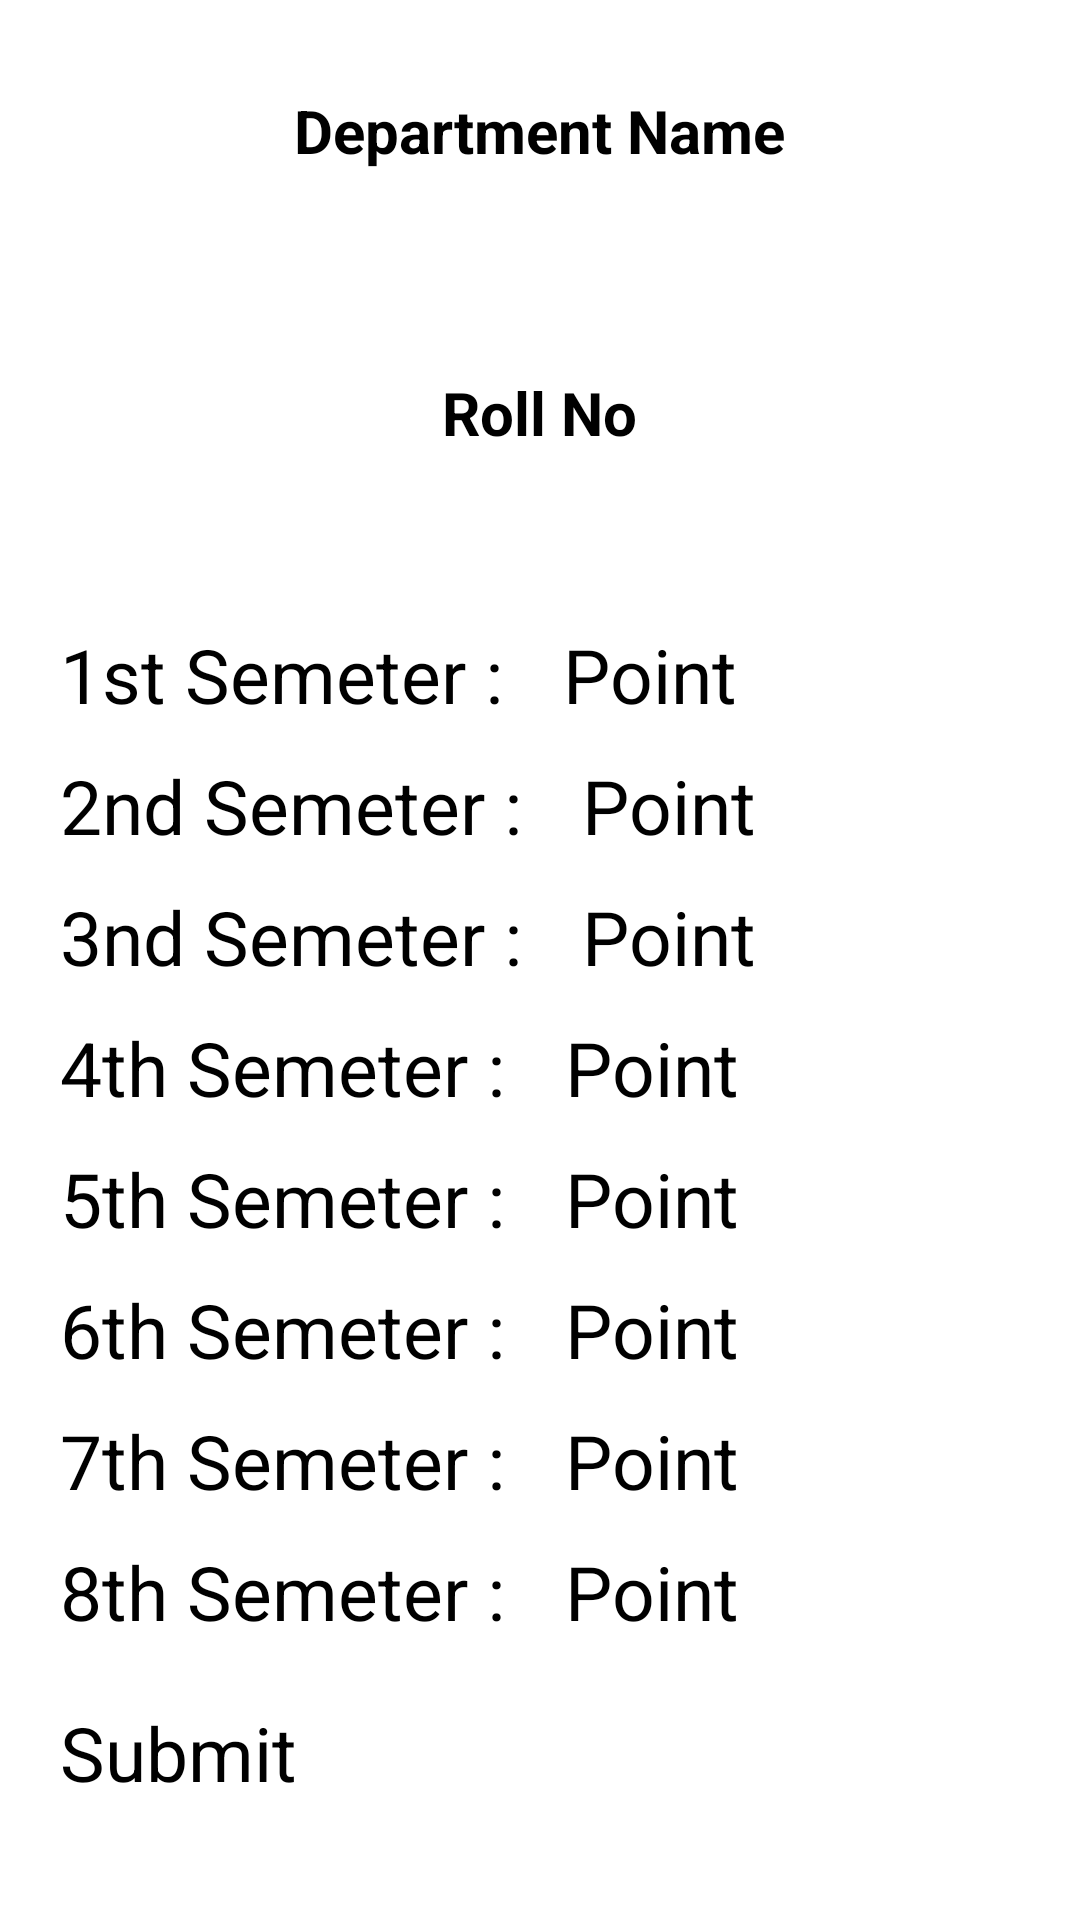

Android layout source for this screen:
<!-- AndroidManifest.xml: application theme Theme.ChatApplication -->
<!-- res/layout/activity_result_publish.xml -->
<?xml version="1.0" encoding="utf-8"?>
<ScrollView xmlns:android="http://schemas.android.com/apk/res/android"
    xmlns:app="http://schemas.android.com/apk/res-auto"
    xmlns:tools="http://schemas.android.com/tools"
    android:layout_width="match_parent"
    android:layout_height="match_parent"

    tools:context=".ResultPublish">


    <LinearLayout
        android:layout_width="match_parent"
        android:layout_height="wrap_content"
        android:orientation="vertical"
        >
        <TextView
            android:layout_width="wrap_content"
            android:layout_height="wrap_content"
            android:text="Department Name"
            android:textColor="@color/black"
            android:textSize="20sp"
            android:textStyle="bold"
            android:layout_marginTop="30sp"
            android:layout_gravity="center_horizontal"
            />

        <EditText
            android:layout_width="match_parent"
            android:layout_height="wrap_content"
            android:hint="Deparment (CSE)"
            android:textColor="@color/light_gray"
            android:textAlignment="center"
            android:textSize="20dp"
            android:layout_marginTop="10dp"
            android:textStyle="bold"
            android:id="@+id/Edittext_admin_departmentName_result"
            />
        <TextView
            android:layout_width="wrap_content"
            android:layout_height="wrap_content"
            android:text="Roll No"
            android:textColor="@color/black"
            android:textSize="20sp"
            android:textStyle="bold"
            android:layout_marginTop="30sp"
            android:layout_gravity="center_horizontal"
            />

        <EditText
            android:layout_width="match_parent"
            android:layout_height="wrap_content"
            android:hint="Roll No"
            android:textColor="@color/light_gray"
            android:textAlignment="center"
            android:textSize="20dp"
            android:layout_marginTop="10dp"
            android:textStyle="bold"
            android:id="@+id/Edittext_admin_Rollno__result"
            />
        <LinearLayout
            android:layout_width="wrap_content"
            android:layout_height="wrap_content"
            android:layout_marginTop="20dp">

            <TextView
                android:layout_width="wrap_content"
                android:layout_height="wrap_content"
                android:text="1st Semeter :"
                android:textColor="@color/black"
                android:textSize="25sp"
                android:layout_marginLeft="20dp"
                />
            <EditText
                android:layout_width="wrap_content"
                android:layout_height="wrap_content"
                android:hint="Point"
                android:textColor="@color/black"
                android:layout_marginLeft="20dp"
                android:textSize="25dp"
                android:id="@+id/Edittext_admin_semester1_result"
                />


        </LinearLayout>


        <LinearLayout
            android:layout_width="wrap_content"
            android:layout_height="wrap_content"
            android:layout_marginTop="10dp">

            <TextView
                android:layout_width="wrap_content"
                android:layout_height="wrap_content"
                android:text="2nd Semeter :"
                android:textColor="@color/black"
                android:textSize="25sp"
                android:layout_marginLeft="20dp"
                />
            <EditText
                android:layout_width="wrap_content"
                android:layout_height="wrap_content"
                android:hint="Point"
                android:textColor="@color/black"
                android:layout_marginLeft="20dp"
                android:textSize="25dp"
                android:id="@+id/Edittext_admin_semester2_result"
                />


        </LinearLayout>


        <LinearLayout
            android:layout_width="wrap_content"
            android:layout_height="wrap_content"
            android:layout_marginTop="10dp">

            <TextView
                android:layout_width="wrap_content"
                android:layout_height="wrap_content"
                android:text="3nd Semeter :"
                android:textColor="@color/black"
                android:textSize="25sp"
                android:layout_marginLeft="20dp"
                />
            <EditText
                android:layout_width="wrap_content"
                android:layout_height="wrap_content"
                android:hint="Point"
                android:textColor="@color/black"
                android:layout_marginLeft="20dp"
                android:textSize="25dp"
                android:id="@+id/Edittext_admin_semester3_result"
                />

        </LinearLayout>

        <LinearLayout
            android:layout_width="wrap_content"
            android:layout_height="wrap_content"
            android:layout_marginTop="10dp">

            <TextView
                android:layout_width="wrap_content"
                android:layout_height="wrap_content"
                android:text="4th Semeter :"
                android:textColor="@color/black"
                android:textSize="25sp"
                android:layout_marginLeft="20dp"
                />
            <EditText
                android:layout_width="wrap_content"
                android:layout_height="wrap_content"
                android:hint="Point"
                android:textColor="@color/black"
                android:layout_marginLeft="20dp"
                android:textSize="25dp"
                android:id="@+id/Edittext_admin_semester4_result"
                />
        </LinearLayout>

        <LinearLayout
            android:layout_width="wrap_content"
            android:layout_height="wrap_content"
            android:layout_marginTop="10dp">

            <TextView
                android:layout_width="wrap_content"
                android:layout_height="wrap_content"
                android:text="5th Semeter :"
                android:textColor="@color/black"
                android:textSize="25sp"
                android:layout_marginLeft="20dp"
                />
            <EditText
                android:layout_width="wrap_content"
                android:layout_height="wrap_content"
                android:hint="Point"
                android:textColor="@color/black"
                android:layout_marginLeft="20dp"
                android:textSize="25dp"
                android:id="@+id/Edittext_admin_semester5_result"
                />
        </LinearLayout>

        <LinearLayout
            android:layout_width="wrap_content"
            android:layout_height="wrap_content"
            android:layout_marginTop="10dp">

            <TextView
                android:layout_width="wrap_content"
                android:layout_height="wrap_content"
                android:text="6th Semeter :"
                android:textColor="@color/black"
                android:textSize="25sp"
                android:layout_marginLeft="20dp"
                />
            <EditText
                android:layout_width="wrap_content"
                android:layout_height="wrap_content"
                android:hint="Point"
                android:textColor="@color/black"
                android:layout_marginLeft="20dp"
                android:textSize="25dp"
                android:id="@+id/Edittext_admin_semester6_result"
                />
        </LinearLayout>

        <LinearLayout
            android:layout_width="wrap_content"
            android:layout_height="wrap_content"
            android:layout_marginTop="10dp"

            >

            <TextView
                android:layout_width="wrap_content"
                android:layout_height="wrap_content"
                android:text="7th Semeter :"
                android:textSize="25sp"
                android:layout_marginLeft="20dp"
                />
            <EditText
                android:layout_width="wrap_content"
                android:layout_height="wrap_content"
                android:hint="Point"
                android:layout_marginLeft="20dp"
                android:textSize="25dp"
                android:id="@+id/Edittext_admin_semester7_result"
                />
        </LinearLayout>

        <LinearLayout
            android:layout_width="wrap_content"
            android:layout_height="wrap_content"
            android:layout_marginTop="10dp">

            <TextView
                android:layout_width="wrap_content"
                android:layout_height="wrap_content"
                android:layout_marginLeft="20dp"
                android:text="8th Semeter :"
                android:textSize="25sp" />

            <EditText
                android:layout_width="wrap_content"
                android:layout_height="wrap_content"
                android:hint="Point"
                android:layout_marginLeft="20dp"
                android:textSize="25dp"
                android:id="@+id/Edittext_admin_semester8_result"
                />
        </LinearLayout>
        <Button
            android:layout_width="match_parent"
            android:layout_height="wrap_content"
            android:textSize="25sp"
            android:text="Submit"
            android:id="@+id/Edittext_admin_submit_SemesterFee"
            android:layout_margin="20dp"
            />








    </LinearLayout>
</ScrollView>
<!-- resources referenced by this layout -->
<resources>

  <!-- not gathered from this repository: default colours our renderer supplied (Android Studio template values) -->
  <color name="black">#FF000000</color>
</resources>
